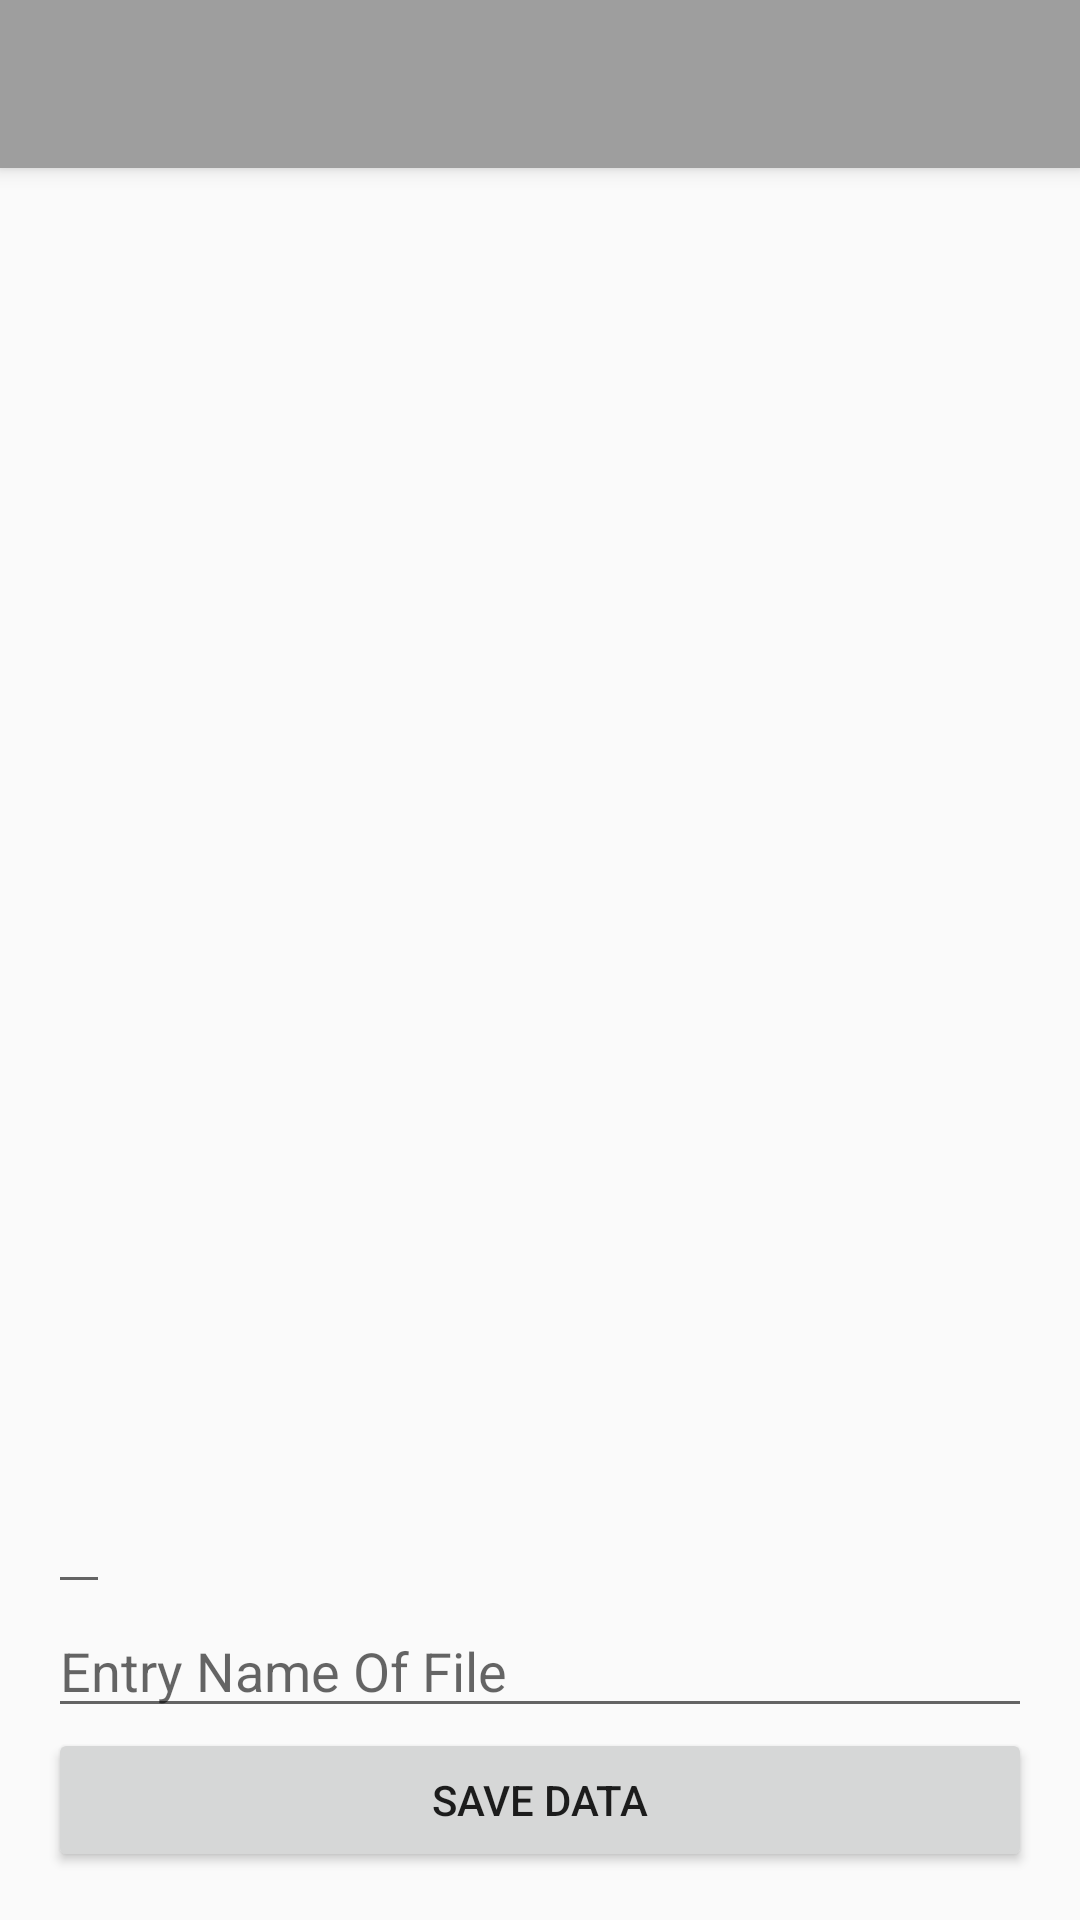

Write the Android layout XML for this screen, with the resource values it uses.
<!-- AndroidManifest.xml: activity theme AppTheme.NoActionBar -->
<!-- res/layout/activity_view_folder.xml -->
<?xml version="1.0" encoding="utf-8"?>
<android.support.design.widget.CoordinatorLayout xmlns:android="http://schemas.android.com/apk/res/android"
    xmlns:app="http://schemas.android.com/apk/res-auto"
    xmlns:tools="http://schemas.android.com/tools"
    android:layout_width="match_parent"
    android:layout_height="match_parent"
    android:fitsSystemWindows="true"
    tools:context="com.lern.baby.seti.bilans.ViewFolderActivity">

    <android.support.design.widget.AppBarLayout
        android:layout_width="match_parent"
        android:layout_height="wrap_content"
        android:theme="@style/AppTheme.AppBarOverlay">

        <android.support.v7.widget.Toolbar
            android:id="@+id/toolbar"
            android:layout_width="match_parent"
            android:layout_height="?attr/actionBarSize"
            android:background="?attr/colorPrimary"
            app:popupTheme="@style/AppTheme.PopupOverlay" />

    </android.support.design.widget.AppBarLayout>

    <include layout="@layout/content_view_folder" />


</android.support.design.widget.CoordinatorLayout>
<!-- res/layout/content_view_folder.xml (included above) -->
<?xml version="1.0" encoding="utf-8"?>
<RelativeLayout xmlns:android="http://schemas.android.com/apk/res/android"
    xmlns:app="http://schemas.android.com/apk/res-auto"
    xmlns:tools="http://schemas.android.com/tools"
    android:id="@+id/content_view_folder"
    android:layout_width="match_parent"
    android:layout_height="match_parent"
    android:paddingBottom="@dimen/activity_vertical_margin"
    android:paddingLeft="@dimen/activity_horizontal_margin"
    android:paddingRight="@dimen/activity_horizontal_margin"
    android:paddingTop="@dimen/activity_vertical_margin"
    app:layout_behavior="@string/appbar_scrolling_view_behavior"
    tools:context="com.lern.baby.seti.bilans.ViewFolderActivity"
    tools:showIn="@layout/activity_view_folder">

    <EditText
        android:id="@+id/et_folder_view"
        android:layout_width="wrap_content"
        android:layout_height="wrap_content"
        android:layout_above="@id/ed_save_time_input"
        android:inputType="textMultiLine"
        android:textSize="25sp" />

    <Button
        android:id="@+id/btn_edit_data"
        android:layout_width="match_parent"
        android:layout_height="wrap_content"
        android:layout_alignParentBottom="true"
        android:text="Save Data" />

    <EditText
        android:id="@id/ed_save_time_input"
        android:layout_width="match_parent"
        android:layout_height="wrap_content"
        android:layout_above="@id/btn_edit_data"

        android:hint="@string/entry_message" />
</RelativeLayout>
<!-- resources referenced by this layout -->
<resources>
  <dimen name="activity_horizontal_margin">16dp</dimen>
  <dimen name="activity_vertical_margin">16dp</dimen>
  <string name="entry_message">Entry Name Of File</string>
  <style name="AppTheme.AppBarOverlay" parent="ThemeOverlay.AppCompat.Dark.ActionBar" />
  <style name="AppTheme.PopupOverlay" parent="ThemeOverlay.AppCompat.Light" />
  <style name="AppTheme.NoActionBar">
          <item name="windowActionBar">false</item>
          <item name="windowNoTitle">true</item>
      </style>
</resources>
